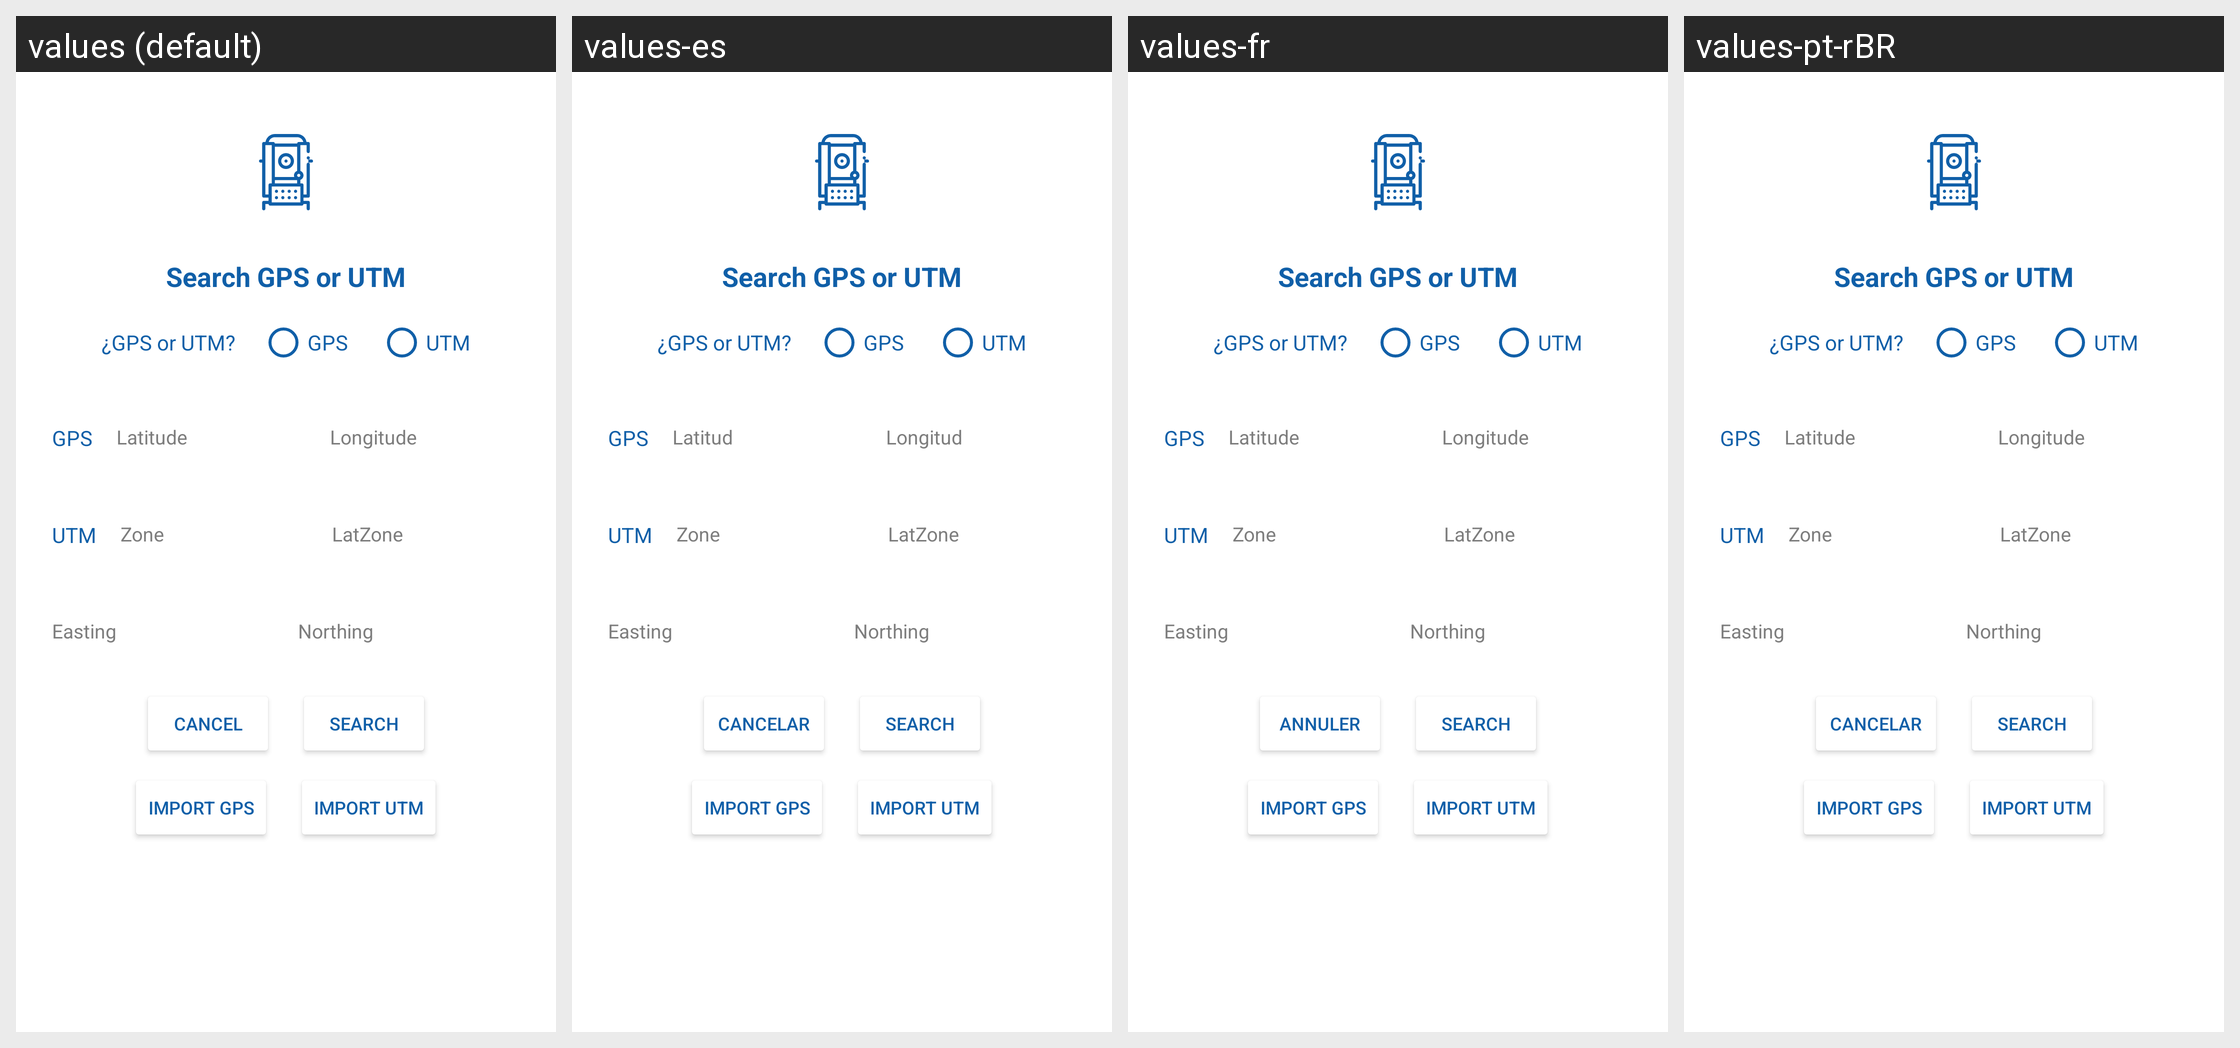

The Android screen above is rendered under several locales of the same app. Produce the string resources it draws, with the default and per-locale values.
Android screen res/layout/activity_buscar_coordenadas.xml rendered under 4 locales, left to right: values (default), values-es, values-fr, values-pt-rBR. Device: Nexus 5 (rendered at 1080×1920; each locale shown at half size, 540×960, under a caption strip naming it); theme Theme.AppCompat.NoActionBar.
Other locales in the repository, not shown: values-en.
Strings drawn on this screen, with the default value and each locale's value (text and hints the layout hard-codes, and strings that could not be matched under every locale, appear in the picture but are not listed):

latitud
  values: Latitude
  values-es: Latitud
  values-fr: Latitude
  values-pt-rBR: Latitude

longitud
  values: Longitude
  values-es: Longitud
  values-fr: Longitude
  values-pt-rBR: Longitude

cancelar1
  values: Cancel
  values-es: Cancelar
  values-fr: Annuler
  values-pt-rBR: Cancelar
